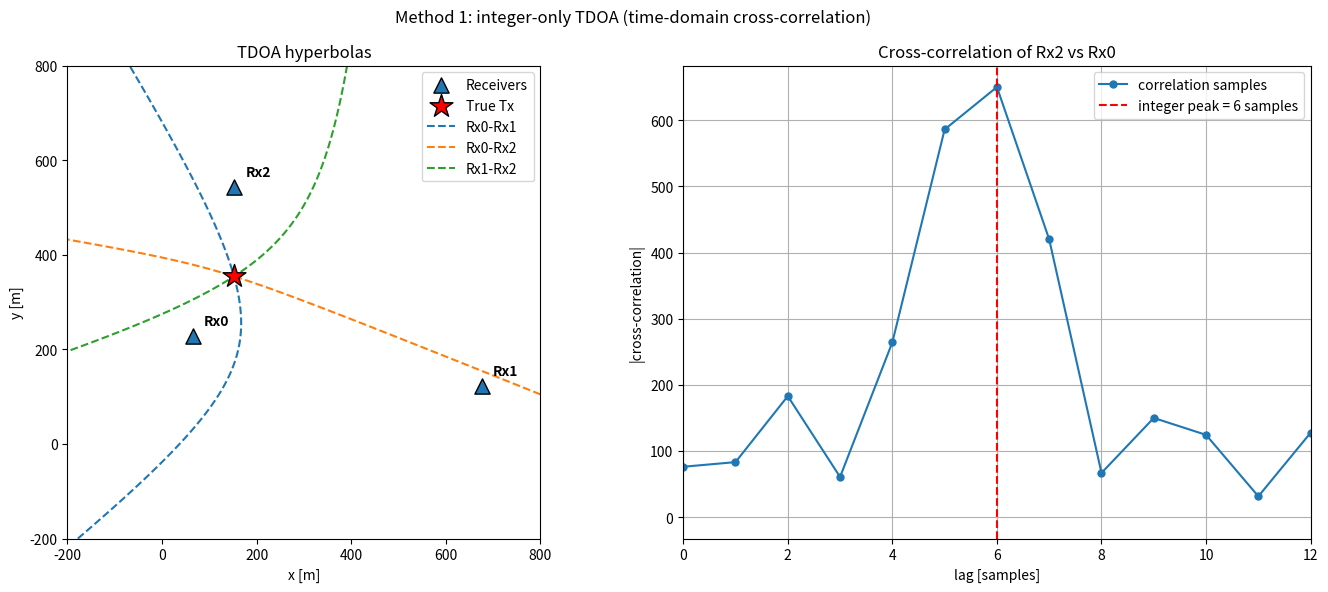
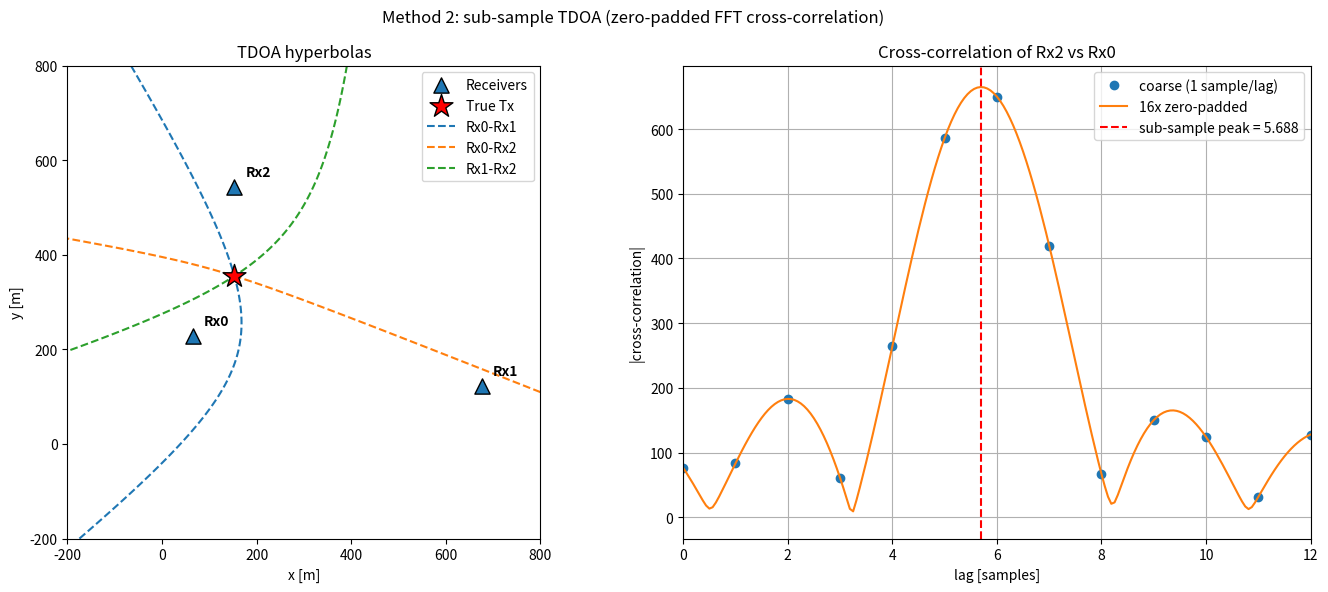

Source code (Python) for these figures, in order:
import numpy as np
import matplotlib.pyplot as plt
from matplotlib.lines import Line2D
from itertools import combinations
from scipy.signal import firwin, lfilter

np.random.seed(0)

sample_rate = 50e6
c = 3e8  # speed of light [m/s]
snr_db = 10  # SNR of the received signal at each receiver [dB]
tx_len_samples = 1000 # samples to transmit
rx_positions = np.array([
    [65,  229],   # Rx0
    [676, 123],  # Rx1
    [153, 543],  # Rx2
])
num_rx = rx_positions.shape[0]
tx_position = np.array([153, 355])
pairs = list(combinations(range(num_rx), 2)) # For 3 receivers it's (Rx0,Rx1), (Rx0,Rx2), (Rx1,Rx2) -> 3 pairs

# For the tx signal itself it's arbitrary, although bandwidth matters, we'll transmit band-limited noise
bandwidth = 20e6
taps = firwin(numtaps=129, cutoff=bandwidth / 2, fs=sample_rate)
tx_signal = lfilter(taps, 1.0, np.random.randn(tx_len_samples) + 1j * np.random.randn(tx_len_samples))

# Simulate what each receiver records
true_distances = np.linalg.norm(rx_positions - tx_position, axis=1)
true_delays = true_distances / c
unknown_tx_time = 1.234e-5   # seconds. arbitray, unknown to receivers and we wont use it in any TDOA calcs

# Calc the actual TDOAs to act as ground truth
for k, (a, b) in enumerate(pairs):
    true_rd = true_distances[b] - true_distances[a]

# Figure out how many samples we have to simulate
total_delay_samples = (unknown_tx_time + true_delays.max()) * sample_rate
buffer_len = tx_len_samples + int(np.ceil(total_delay_samples)) + 10

# Taken from Synchronization chapter
def frac_delay_filter(delay): # delay is in samples, but it can (and will be) not an integer
    N = 21 # number of taps, keep this odd
    n = np.arange(-(N-1)//2, N//2+1) # -10,-9,...,0,...,9,10
    h = np.sinc(n - delay) # calc filter taps
    h *= np.hamming(N) # window the filter to make sure it decays to 0 on both sides
    h /= np.sum(h) # normalize to get unity gain, we don't want to change the amplitude/power
    return h

# Simulate the delayed signal being received by each sensor
rx_signals = np.zeros((num_rx, buffer_len), dtype=complex)
for i in range(num_rx):
    tau = unknown_tx_time + true_delays[i] # absolute delay at this Rx, in seconds
    tau_samples = tau * sample_rate
    tau_integer_samps = int(np.round(tau_samples))
    tau_frac_samps = tau_samples - tau_integer_samps
    rx = np.zeros(buffer_len, dtype=complex)
    rx[tau_integer_samps:tau_integer_samps+tx_len_samples] = tx_signal
    frac_delay_i = frac_delay_filter(tau_frac_samps)
    rx = np.convolve(rx, frac_delay_i, "same")

    # Each receiver adds its own thermal noise, scaled to hit the SNR set at the top
    signal_power = np.mean(np.abs(tx_signal)**2)
    noise_power = signal_power / 10**(snr_db / 10)
    noise = np.sqrt(noise_power / 2) * (np.random.randn(buffer_len) + 1j * np.random.randn(buffer_len))
    rx_signals[i] = rx + noise

# Estimate the TDOAs using a normal cross-correlation
range_diff = np.zeros(len(pairs)) # meters
for k, (a, b) in enumerate(pairs):
    xcorr = np.correlate(rx_signals[b], rx_signals[a], mode='full') 
    peak_lag = np.argmax(np.abs(xcorr)) - (buffer_len - 1) # 'full' puts zero lag at index buffer_len-1
    range_diff[k] = (peak_lag / sample_rate) * c # meters

# FIGURE 1: the integer-only result.
# Precompute the distance from each receiver to every grid point, this will get used in the contour plot
grid_x = np.linspace(-200, 800, 400)
grid_y = np.linspace(-200, 800, 400)
GX, GY = np.meshgrid(grid_x, grid_y)
rx_dist = []
for i in range(num_rx):
    rx_dist.append(np.sqrt((GX - rx_positions[i, 0])**2 + (GY - rx_positions[i, 1])**2))
fig1, (ax1, ax2) = plt.subplots(1, 2, figsize=(14, 6))
fig1.suptitle('Method 1: integer-only TDOA (time-domain cross-correlation)')
# Left: the hyperbolas, which all cross at the transmitter.
hyperbola_handles = []
pair_colors = ['tab:blue', 'tab:orange', 'tab:green']
for k, (a, b) in enumerate(pairs):
    # the next line is what calculates the hyperbola, note levels=[0] means we're making a contour map but only one level, specifically the level where the difference is zero
    ax1.contour(GX, GY, (rx_dist[b] - rx_dist[a]) - range_diff[k], levels=[0], colors=pair_colors[k], linestyles='--')
    hyperbola_handles.append(Line2D([0], [0], color=pair_colors[k], linestyle='--', label=f'Rx{a}-Rx{b}'))
ax1.scatter(rx_positions[:, 0], rx_positions[:, 1], c='tab:blue', marker='^', s=120, edgecolors='k', label='Receivers', zorder=5)
for i in range(num_rx):
    ax1.annotate(f'Rx{i}', rx_positions[i], textcoords='offset points', xytext=(8, 8), fontweight='bold', zorder=6)
ax1.scatter(*tx_position, c='red', marker='*', s=300, edgecolors='k', label='True Tx', zorder=5)
ax1.set_xlim(grid_x[0], grid_x[-1]); ax1.set_ylim(grid_y[0], grid_y[-1])
ax1.set_xlabel('x [m]'); ax1.set_ylabel('y [m]')
ax1.set_title('TDOA hyperbolas')
ax1.legend(handles=ax1.get_legend_handles_labels()[0] + hyperbola_handles, loc='upper right')
ax1.set_aspect('equal')
# Cross-correlation of one pair, integer only
a, b = pairs[1] # the (Rx0, Rx2) pair
xcorr = np.abs(np.correlate(rx_signals[b], rx_signals[a], mode='full'))
lags = np.arange(xcorr.size) - (buffer_len - 1)
peak = lags[np.argmax(xcorr)]
ax2.plot(lags, xcorr, 'o-', markersize=5, label='correlation samples')
ax2.axvline(peak, color='red', linestyle='--', label=f'integer peak = {peak} samples')
ax2.set_xlim(peak - 6, peak + 6)
ax2.set_xlabel('lag [samples]'); ax2.set_ylabel('|cross-correlation|')
ax2.set_title(f'Cross-correlation of Rx{b} vs Rx{a}')
ax2.legend()
ax2.grid()
fig1.tight_layout()

# Subsample TDOA calc using a freq domain cross-correlation that was padded as a way to interpolate
U = 16 # correlation upsampling factor
half = (buffer_len + 1) // 2 # number of DC + positive-frequency bins
range_diff = np.zeros(len(pairs)) # meters
for k, (a, b) in enumerate(pairs):
    X = np.conj(np.fft.fft(rx_signals[a])) * np.fft.fft(rx_signals[b])

    # Insert zeros in the high-frequency MIDDLE: DC + positive freqs at the front, negative freqs at the back, so it stays a valid FFT layout.
    X_padded = np.zeros(U * buffer_len, dtype=complex) 
    X_padded[:half] = X[:half]
    X_padded[U * buffer_len - (buffer_len - half):] = X[half:]

    xcorr = np.abs(np.fft.ifft(X_padded)) * U
    # Peak index -> signed lag; indices past the midpoint are negative lags.
    peak_idx = np.argmax(xcorr)
    if peak_idx > U * buffer_len // 2:
        peak_idx -= U * buffer_len
    peak_lag = peak_idx / U            # sub-sample lag, +ve => Rx_b farther
    range_diff[k] = (peak_lag / sample_rate) * c # meters

print("METHOD 2 (sub-sample, zero-padded FFT)")
print(" Pair  |  true range diff [m] | measured range diff [m]")
for k, (a, b) in enumerate(pairs):
    true_rd = true_distances[b] - true_distances[a]
    print(f"Rx{b}-Rx{a} |     {true_rd:9.1f}        |    {range_diff[k]:9.1f}")

# 8. FIGURE 2: the sub-sample result, same layout as Figure 1.
fig2, (ax1, ax2) = plt.subplots(1, 2, figsize=(14, 6))
fig2.suptitle('Method 2: sub-sample TDOA (zero-padded FFT cross-correlation)')

# Left: the hyperbolas from the refined range differences.
hyperbola_handles = []
for k, (a, b) in enumerate(pairs):
    ax1.contour(GX, GY, (rx_dist[b] - rx_dist[a]) - range_diff[k], levels=[0],
                colors=pair_colors[k], linewidths=1.5, linestyles='--')
    hyperbola_handles.append(Line2D([0], [0], color=pair_colors[k],
                                    linestyle='--', label=f'Rx{a}-Rx{b}'))
ax1.scatter(rx_positions[:, 0], rx_positions[:, 1], c='tab:blue', marker='^',
            s=120, edgecolors='k', label='Receivers', zorder=5)
for i in range(num_rx):
    ax1.annotate(f'Rx{i}', rx_positions[i], textcoords='offset points',
                 xytext=(8, 8), fontweight='bold', zorder=6)
ax1.scatter(*tx_position, c='red', marker='*', s=300, edgecolors='k',
            label='True Tx', zorder=5)
ax1.set_xlim(grid_x[0], grid_x[-1]); ax1.set_ylim(grid_y[0], grid_y[-1])
ax1.set_xlabel('x [m]'); ax1.set_ylabel('y [m]')
ax1.set_title('TDOA hyperbolas')
ax1.legend(handles=ax1.get_legend_handles_labels()[0] + hyperbola_handles, loc='upper right')
ax1.set_aspect('equal')

# Right: coarse (1 sample/lag) correlation as dots vs the U-times upsampled
# correlation as a smooth curve, so the sub-sample shift is visible.
a, b = pairs[1]                        # the (Rx0, Rx2) pair
X = np.conj(np.fft.fft(rx_signals[a])) * np.fft.fft(rx_signals[b])
cc_coarse = np.abs(np.fft.ifft(X))
X_padded = np.zeros(U * buffer_len, dtype=complex)
X_padded[:half] = X[:half]
X_padded[U * buffer_len - (buffer_len - half):] = X[half:]
cc_fine = np.abs(np.fft.ifft(X_padded)) * U
lags_coarse = np.where(np.arange(buffer_len) <= buffer_len // 2, np.arange(buffer_len), np.arange(buffer_len) - buffer_len)
lags_fine = np.arange(U * buffer_len) / U
lags_fine = np.where(lags_fine <= buffer_len / 2, lags_fine, lags_fine - buffer_len)
peak = lags_coarse[np.argmax(cc_coarse)]
subsample_peak = lags_fine[np.argmax(cc_fine)]
# The lag axes wrap from + back to - partway through, so sort before plotting,
# otherwise the connecting line jumps across the figure.
order_c = np.argsort(lags_coarse)
order_f = np.argsort(lags_fine)
ax2.plot(lags_coarse[order_c], cc_coarse[order_c], 'o', markersize=6, label='coarse (1 sample/lag)')
ax2.plot(lags_fine[order_f], cc_fine[order_f], '-', label=f'{U}x zero-padded')
ax2.axvline(subsample_peak, color='red', linestyle='--',
            label=f'sub-sample peak = {subsample_peak:.3f}')
ax2.set_xlim(peak - 6, peak + 6)
ax2.set_xlabel('lag [samples]'); ax2.set_ylabel('|cross-correlation|')
ax2.set_title(f'Cross-correlation of Rx{b} vs Rx{a}')
ax2.legend()
ax2.grid()
fig2.tight_layout()

plt.show()
